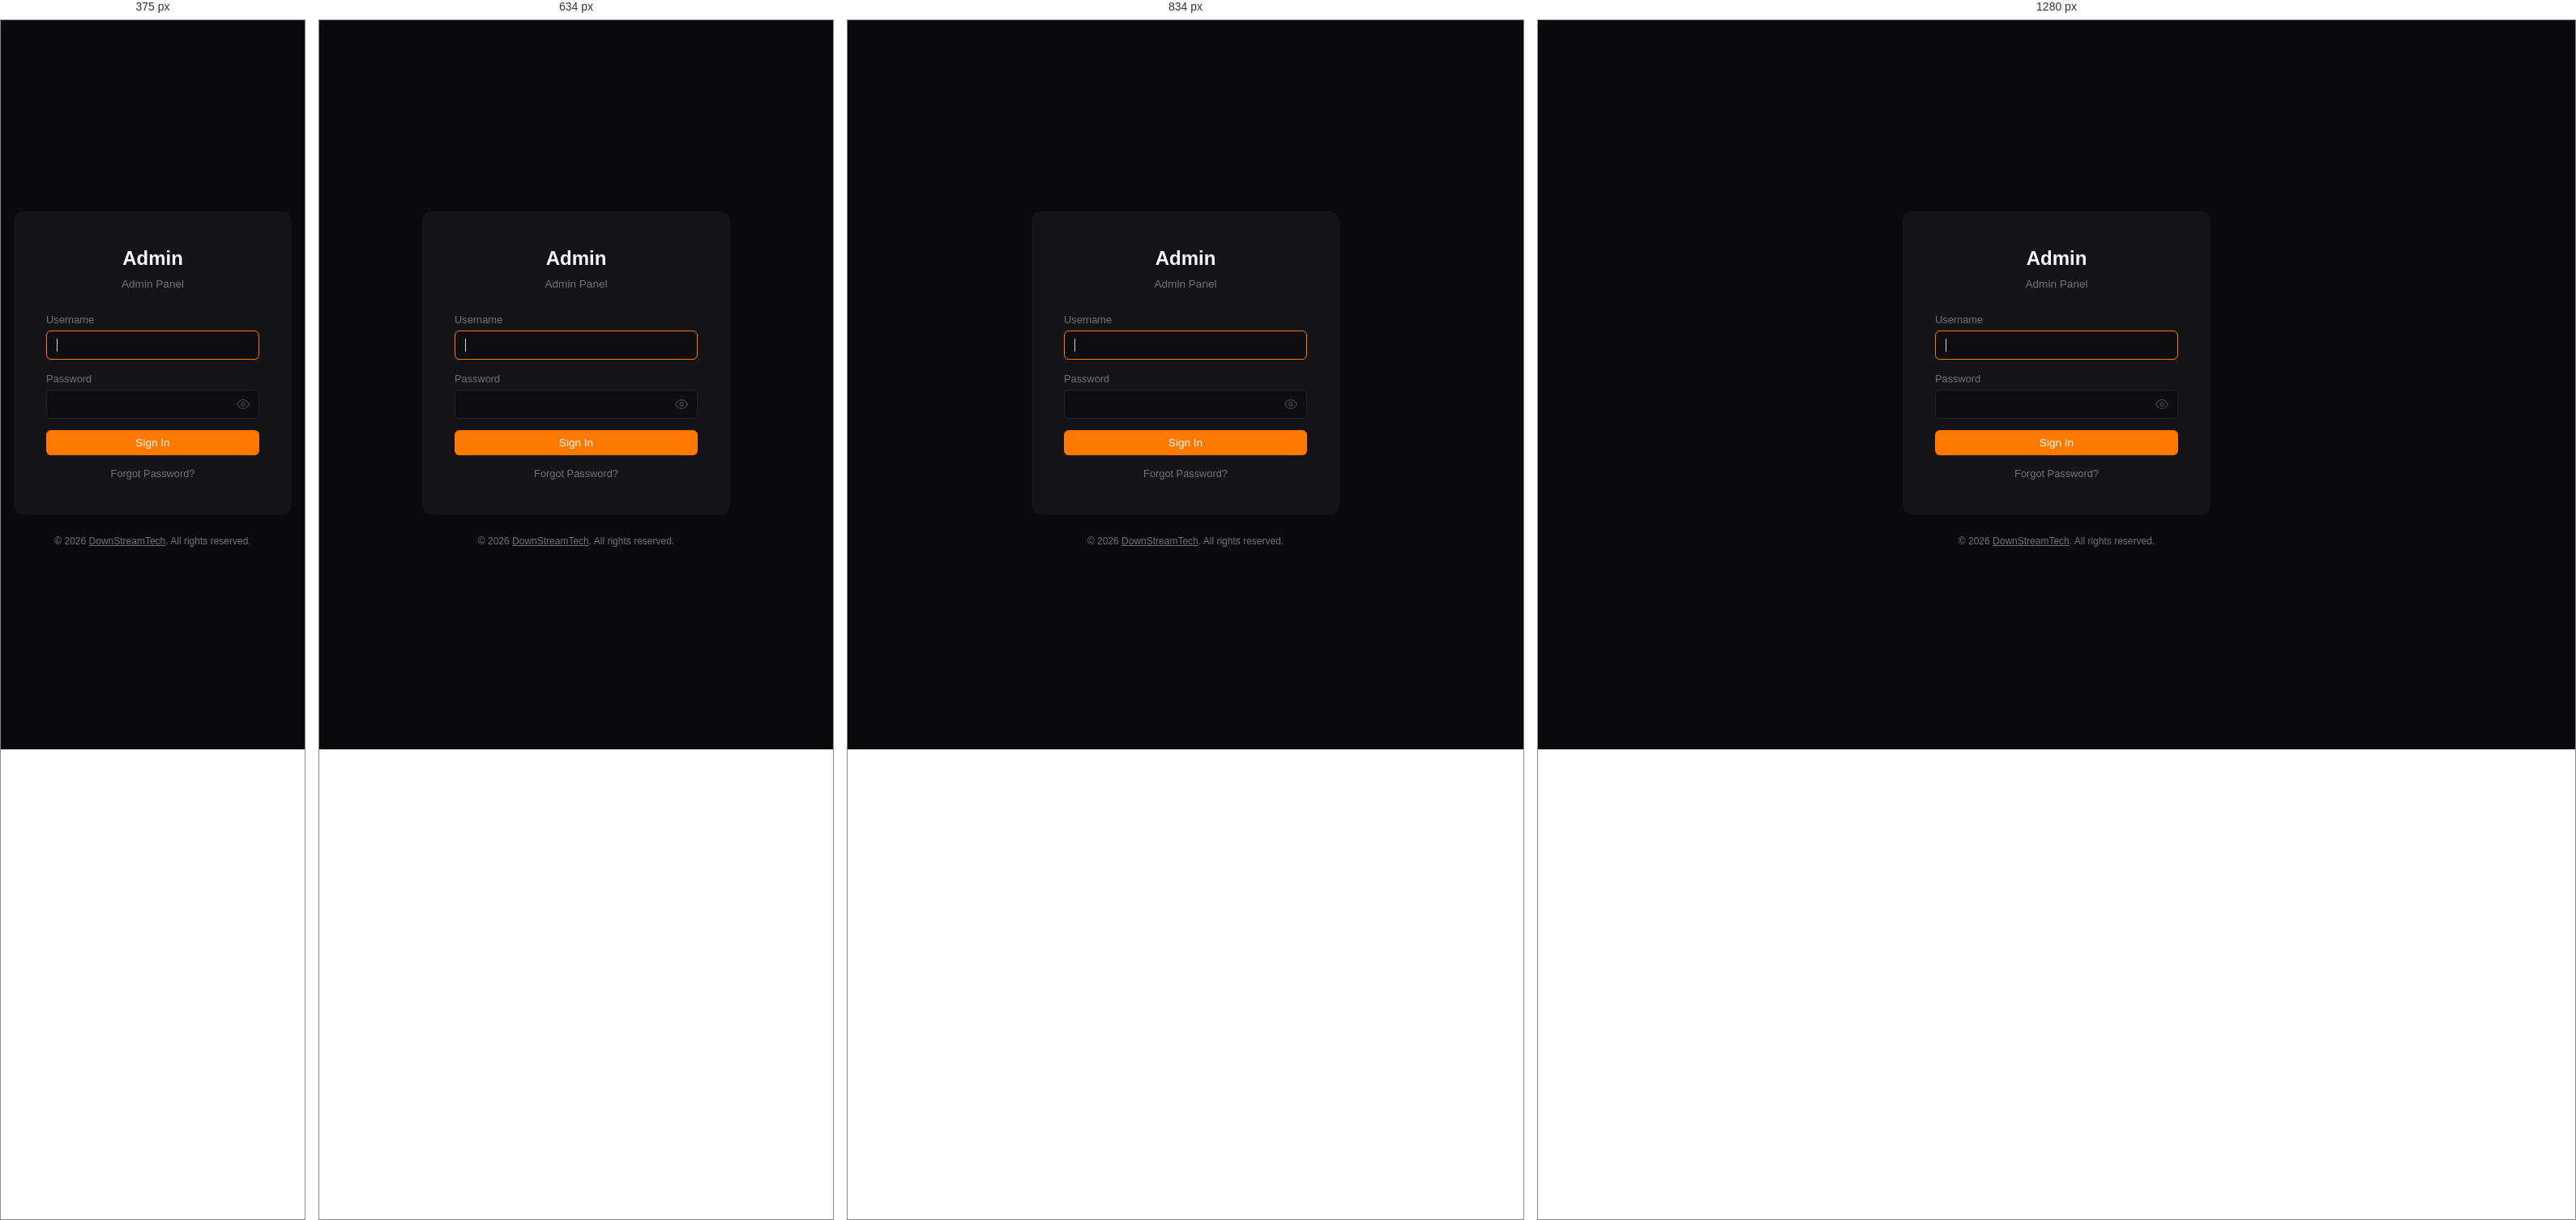
Rendered at 375 px, 634 px, 834 px and 1280 px, left to right.

<!-- file: index.html -->
<!DOCTYPE html>
<html lang="en">
<head>
<meta charset="UTF-8">
<meta name="viewport" content="width=device-width, initial-scale=1.0">
<title>Admin — Login</title>
<link rel="icon" type="image/svg+xml" href="/assets/icon.svg">
<link rel="stylesheet" href="/admin/css/admin.css?v=glow1">
</head>
<body>
<div class="login-wrap">
  <div class="login-box">
    <h1 id="brandTitle">Admin</h1>
    <div class="sub">Admin Panel</div>
    <div id="error" class="text-danger text-center mb-16 hidden"></div>
    <form id="loginForm">
      <label for="username">Username</label>
      <input type="text" id="username" autocomplete="username" required autofocus>
      <label for="password">Password</label>
      <div class="eye-wrap">
        <input type="password" id="password" autocomplete="current-password" required style="padding-right:36px">
        <button type="button" class="eye-toggle" onclick="toggleVis('password',this)" aria-label="Toggle password visibility">
          <svg viewBox="0 0 24 24" width="16" height="16" fill="none" stroke="currentColor" stroke-width="2"><path d="M1 12s4-8 11-8 11 8 11 8-4 8-11 8S1 12 1 12z"/><circle cx="12" cy="12" r="3"/></svg>
        </button>
      </div>
      <button type="submit" class="btn btn-primary" style="width:100%;justify-content:center">Sign In</button>
    </form>
    <div style="text-align:center;margin-top:12px">
      <a href="/admin/forgot-password" style="font-size:.8rem;color:var(--text-dim)">Forgot Password?</a>
    </div>
  </div>
  <footer class="site-footer">&copy; 2026 <a href="https://downstreamtech.net" target="_blank" rel="noopener">DownStreamTech</a>. All rights reserved.</footer>
</div>
<script src="/admin/js/theme.js?v=20260225"></script>
<script src="/admin/js/api.js?v=20260225"></script>
<script src="/admin/js/auth.js?v=20260225"></script>
<script>
(function() {
  // Load station branding + logo
  RendezVoxAPI.get('/config').then(function(cfg) {
    var name = cfg.station_name || 'RendezVox';
    document.getElementById('brandTitle').textContent = name;
    document.title = name + ' Admin — Login';
    if (cfg.has_logo) {
      var img = document.createElement('img');
      img.src = '/api/logo?v=' + Date.now();
      img.alt = name;
      img.style.cssText = 'width:64px;height:64px;object-fit:contain;border-radius:8px;margin:0 auto 12px;display:block';
      var box = document.querySelector('.login-box');
      if (box) box.insertBefore(img, box.firstChild);
    }
  }).catch(function() {});

  if (RendezVoxAuth.isLoggedIn()) {
    window.location.href = '/admin/dashboard';
    return;
  }

  // Check if first-time setup is needed (no users in DB)
  RendezVoxAPI.get('/setup/status').then(function(data) {
    if (data.needs_setup) {
      window.location.href = '/admin/setup';
    }
  }).catch(function() {});

  document.getElementById('loginForm').addEventListener('submit', function(e) {
    e.preventDefault();
    var errEl = document.getElementById('error');
    errEl.classList.add('hidden');

    var username = document.getElementById('username').value.trim();
    var password = document.getElementById('password').value;

    RendezVoxAPI.post('/admin/login', { username: username, password: password })
      .then(function(data) {
        RendezVoxAuth.login(data.token, data.user);
        window.location.href = '/admin/dashboard';
      })
      .catch(function(err) {
        errEl.textContent = (err && err.error) || 'Login failed';
        errEl.classList.remove('hidden');
      });
  });
})();
</script>
</body>
</html>


/* @media block from css/admin.css */
@media (max-width: 768px) {
  .sidebar { transform: translateX(-100%); width: var(--sidebar-w) !important; }
  .sidebar.open { transform: translateX(0); }
  .sidebar.collapsed .sidebar-brand { padding: 16px 16px 8px; }
  .sidebar.collapsed .sidebar-nav a { justify-content: flex-start; padding: 10px 20px; }
  .sidebar.collapsed .sidebar-nav a.active { padding-left: 17px; }
  .sidebar.collapsed .sidebar-nav .nav-label { display: inline; }
  .sidebar.collapsed .sidebar-footer { padding: 12px 16px; }
  .sidebar.collapsed .sidebar-footer-row { flex-direction: row; align-items: center; gap: 10px; }
  .sidebar.collapsed .sidebar-footer-row .username { display: inline; }
  .sidebar.collapsed .sidebar-footer-row .btn-logout { margin-left: auto; }
  .sidebar-collapse-btn { display: none; }
  .sidebar-brand { padding: 16px 16px 10px; }
  .sidebar-logo { width: 96px; height: 96px; }
  .mobile-topbar { display: flex; }
  .hamburger { display: flex; }
  .overlay.open { display: block; }
  .main { margin-left: 0 !important; padding: 16px; padding-top: 60px; }
  .page-title { display: none; }
}

/* @media block from css/admin.css */
@media (max-width: 768px) {
  .tabs { overflow-x: auto; -webkit-overflow-scrolling: touch; flex-wrap: nowrap; }
  .tab { white-space: nowrap; }
}

/* @media block from css/admin.css */
@media (max-width: 900px) {
  .stats-grid { grid-template-columns: repeat(2, 1fr); }
}

/* @media block from css/admin.css */
@media (max-width: 500px) {
  .stats-grid { grid-template-columns: 1fr; }
}

/* @media block from css/admin.css */
@media (max-width: 1024px) {
  .loc-picker-fields { grid-template-columns: 1fr 1fr; }  /* 2 cols on tablet portrait */
}

/* @media block from css/admin.css */
@media (max-width: 768px) {
  .loc-picker-fields { grid-template-columns: 1fr; }
}

/* @media block from css/admin.css */
@media (max-width: 768px) {
  .mp-bar { left: 0 !important; padding: 0 12px; height: 48px; gap: 8px; }
  .mp-vol input[type=range] { width: 50px; }
  .mp-expand-btn { bottom: 8px; right: 8px; }
}